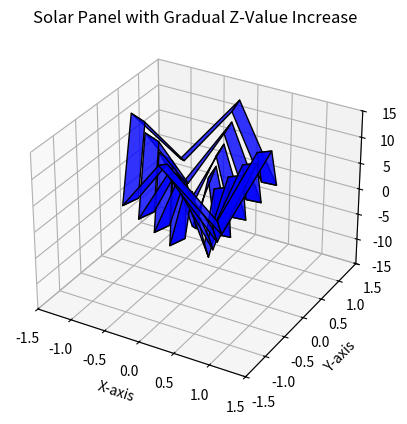

Write Python code to recreate this figure.
import matplotlib.pyplot as plt
from mpl_toolkits.mplot3d.art3d import Poly3DCollection
import numpy as np

# Create figure
fig = plt.figure()
ax = fig.add_subplot(111, projection='3d')

# Parameters for the octagonal solar panel
radius = 1.0  # Radius of the panel
num_segments = 8  # Number of lips (segments)
angles = np.linspace(0, 2 * np.pi, num_segments + 1)  # Divide the circle into segments
num_subdivisions = 5  # Number of radial subdivisions from center to periphery

# Generate each lip with progressively increasing Z-values
for i in range(num_segments):
    # Define the angles for the segment
    angle_start = angles[i]
    angle_end = angles[i + 1]

    # Initialize Z-values for the first trapezoid
    if i % 2 == 0:  # Even lips
        left_small_z, left_big_z = 5, 6
        right_small_z, right_big_z = -5, -6
    else:  # Odd lips (reversed Z-values)
        left_small_z, left_big_z = -5, -6
        right_small_z, right_big_z = 5, 6

    # Define the vertices of the lip with progressively increased Z-values
    vertices = []
    for j in range(2, num_subdivisions + 1):  # Start at j=2 to skip the first trapezoid
        inner_radius = (j - 1) * (radius / num_subdivisions)
        outer_radius = j * (radius / num_subdivisions)

        # Inner edge vertices
        inner_left_x = inner_radius * np.cos(angle_start)
        inner_left_y = inner_radius * np.sin(angle_start)
        inner_right_x = inner_radius * np.cos(angle_end)
        inner_right_y = inner_radius * np.sin(angle_end)

        # Outer edge vertices
        outer_left_x = outer_radius * np.cos(angle_start)
        outer_left_y = outer_radius * np.sin(angle_start)
        outer_right_x = outer_radius * np.cos(angle_end)
        outer_right_y = outer_radius * np.sin(angle_end)

        # Add Z-values for this trapezoid
        inner_left_z = left_small_z
        inner_right_z = right_small_z
        outer_left_z = left_big_z
        outer_right_z = right_big_z

        # Add all four points for the current radial step
        vertices.append([
            [inner_left_x, inner_left_y, inner_left_z],
            [outer_left_x, outer_left_y, outer_left_z],
            [outer_right_x, outer_right_y, outer_right_z],
            [inner_right_x, inner_right_y, inner_right_z],
        ])

        # Gradually increase Z-values for the next trapezoid
        left_small_z += 3
        left_big_z += 3
        right_small_z += 3
        right_big_z += 3

    # Create the cohesive trapezoidal panel
    for v in vertices:
        trapezoid = Poly3DCollection([v], facecolor="blue", edgecolor="black", alpha=0.8)
        ax.add_collection3d(trapezoid)

# Set limits for better visualization
ax.set_xlim([-1.5, 1.5])
ax.set_ylim([-1.5, 1.5])
ax.set_zlim([-15, 15])

# Set labels
ax.set_xlabel("X-axis")
ax.set_ylabel("Y-axis")
ax.set_zlabel("Z-axis")

# Title
ax.set_title("Solar Panel with Gradual Z-Value Increase")

# Display the plot
plt.show()